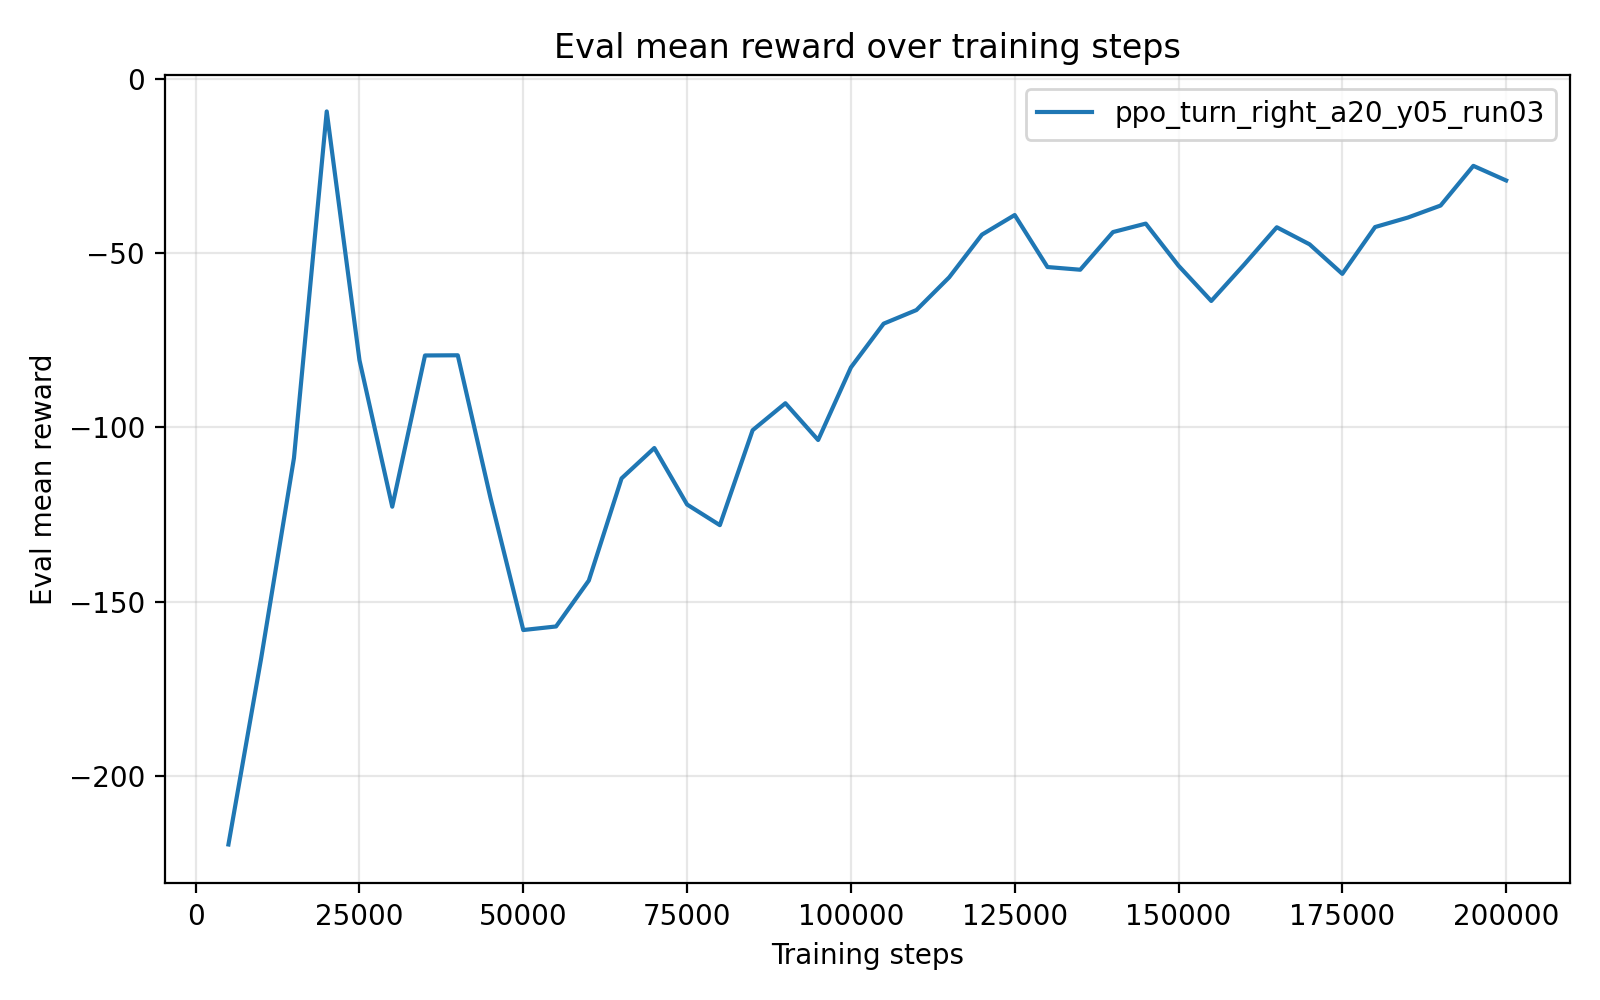

Source data for this figure (header and first rows):
timesteps, mean_reward, std_reward, min_reward, max_reward
5.000000000000000000e+03, -2.195950106000000233e+02, 6.308051999999975124e-01, -2.208566209999999899e+02, -2.192796079999999961e+02
1.000000000000000000e+04, -1.661250530000000083e+02, 0.000000000000000000e+00, -1.661250530000000083e+02, -1.661250530000000083e+02
1.500000000000000000e+04, -1.087793419999999998e+02, 0.000000000000000000e+00, -1.087793419999999998e+02, -1.087793419999999998e+02
2.000000000000000000e+04, -9.361541000000000778e+00, 0.000000000000000000e+00, -9.361541000000000778e+00, -9.361541000000000778e+00
2.500000000000000000e+04, -8.071220999999999890e+01, 0.000000000000000000e+00, -8.071220999999999890e+01, -8.071220999999999890e+01
3.000000000000000000e+04, -1.227194369999999992e+02, 0.000000000000000000e+00, -1.227194369999999992e+02, -1.227194369999999992e+02
3.500000000000000000e+04, -7.934955200000000275e+01, 0.000000000000000000e+00, -7.934955200000000275e+01, -7.934955200000000275e+01
4.000000000000000000e+04, -7.929579099999999414e+01, 0.000000000000000000e+00, -7.929579099999999414e+01, -7.929579099999999414e+01
4.500000000000000000e+04, -1.202458989999999801e+02, 1.421085471520200372e-14, -1.202458989999999943e+02, -1.202458989999999943e+02
5.000000000000000000e+04, -1.580906640000000039e+02, 0.000000000000000000e+00, -1.580906640000000039e+02, -1.580906640000000039e+02
5.500000000000000000e+04, -1.570688979999999901e+02, 0.000000000000000000e+00, -1.570688979999999901e+02, -1.570688979999999901e+02
6.000000000000000000e+04, -1.438970380000000091e+02, 0.000000000000000000e+00, -1.438970380000000091e+02, -1.438970380000000091e+02
6.500000000000000000e+04, -1.145989380000000040e+02, 0.000000000000000000e+00, -1.145989380000000040e+02, -1.145989380000000040e+02
7.000000000000000000e+04, -1.058921499999999867e+02, 1.421085471520200372e-14, -1.058921500000000009e+02, -1.058921500000000009e+02
7.500000000000000000e+04, -1.221005920000000060e+02, 0.000000000000000000e+00, -1.221005920000000060e+02, -1.221005920000000060e+02
8.000000000000000000e+04, -1.280169730000000072e+02, 0.000000000000000000e+00, -1.280169730000000072e+02, -1.280169730000000072e+02
8.500000000000000000e+04, -1.007924969999999973e+02, 0.000000000000000000e+00, -1.007924969999999973e+02, -1.007924969999999973e+02
9.000000000000000000e+04, -9.305038899999999558e+01, 0.000000000000000000e+00, -9.305038899999999558e+01, -9.305038899999999558e+01
9.500000000000000000e+04, -1.035973780000000062e+02, 0.000000000000000000e+00, -1.035973780000000062e+02, -1.035973780000000062e+02
1.000000000000000000e+05, -8.278569000000000244e+01, 0.000000000000000000e+00, -8.278569000000000244e+01, -8.278569000000000244e+01
1.050000000000000000e+05, -7.022559900000000255e+01, 0.000000000000000000e+00, -7.022559900000000255e+01, -7.022559900000000255e+01
1.100000000000000000e+05, -6.632617899999999622e+01, 0.000000000000000000e+00, -6.632617899999999622e+01, -6.632617899999999622e+01
1.150000000000000000e+05, -5.694236300000000028e+01, 0.000000000000000000e+00, -5.694236300000000028e+01, -5.694236300000000028e+01
1.200000000000000000e+05, -4.469678400000000096e+01, 0.000000000000000000e+00, -4.469678400000000096e+01, -4.469678400000000096e+01
1.250000000000000000e+05, -3.907274400000000014e+01, 0.000000000000000000e+00, -3.907274400000000014e+01, -3.907274400000000014e+01
1.300000000000000000e+05, -5.398755300000000545e+01, 7.105427357601001859e-15, -5.398755299999999835e+01, -5.398755299999999835e+01
1.350000000000000000e+05, -5.476211099999999021e+01, 7.105427357601001859e-15, -5.476211099999999732e+01, -5.476211099999999732e+01
1.400000000000000000e+05, -4.396053799999999967e+01, 0.000000000000000000e+00, -4.396053799999999967e+01, -4.396053799999999967e+01
1.450000000000000000e+05, -4.153631800000000140e+01, 0.000000000000000000e+00, -4.153631800000000140e+01, -4.153631800000000140e+01
1.500000000000000000e+05, -5.360013999999999612e+01, 7.105427357601001859e-15, -5.360014000000000323e+01, -5.360014000000000323e+01
1.550000000000000000e+05, -6.371926299999999799e+01, 0.000000000000000000e+00, -6.371926299999999799e+01, -6.371926299999999799e+01
1.600000000000000000e+05, -5.332922200000000146e+01, 0.000000000000000000e+00, -5.332922200000000146e+01, -5.332922200000000146e+01
1.650000000000000000e+05, -4.257943199999999706e+01, 0.000000000000000000e+00, -4.257943199999999706e+01, -4.257943199999999706e+01
1.700000000000000000e+05, -4.746888500000000022e+01, 0.000000000000000000e+00, -4.746888500000000022e+01, -4.746888500000000022e+01
1.750000000000000000e+05, -5.594794799999999668e+01, 0.000000000000000000e+00, -5.594794799999999668e+01, -5.594794799999999668e+01
1.800000000000000000e+05, -4.251925899999999814e+01, 0.000000000000000000e+00, -4.251925899999999814e+01, -4.251925899999999814e+01
1.850000000000000000e+05, -3.980009900000000300e+01, 0.000000000000000000e+00, -3.980009900000000300e+01, -3.980009900000000300e+01
1.900000000000000000e+05, -3.635380299999999920e+01, 0.000000000000000000e+00, -3.635380299999999920e+01, -3.635380299999999920e+01
1.950000000000000000e+05, -2.496559699999999893e+01, 0.000000000000000000e+00, -2.496559699999999893e+01, -2.496559699999999893e+01
2.000000000000000000e+05, -2.915911200000000036e+01, 0.000000000000000000e+00, -2.915911200000000036e+01, -2.915911200000000036e+01
